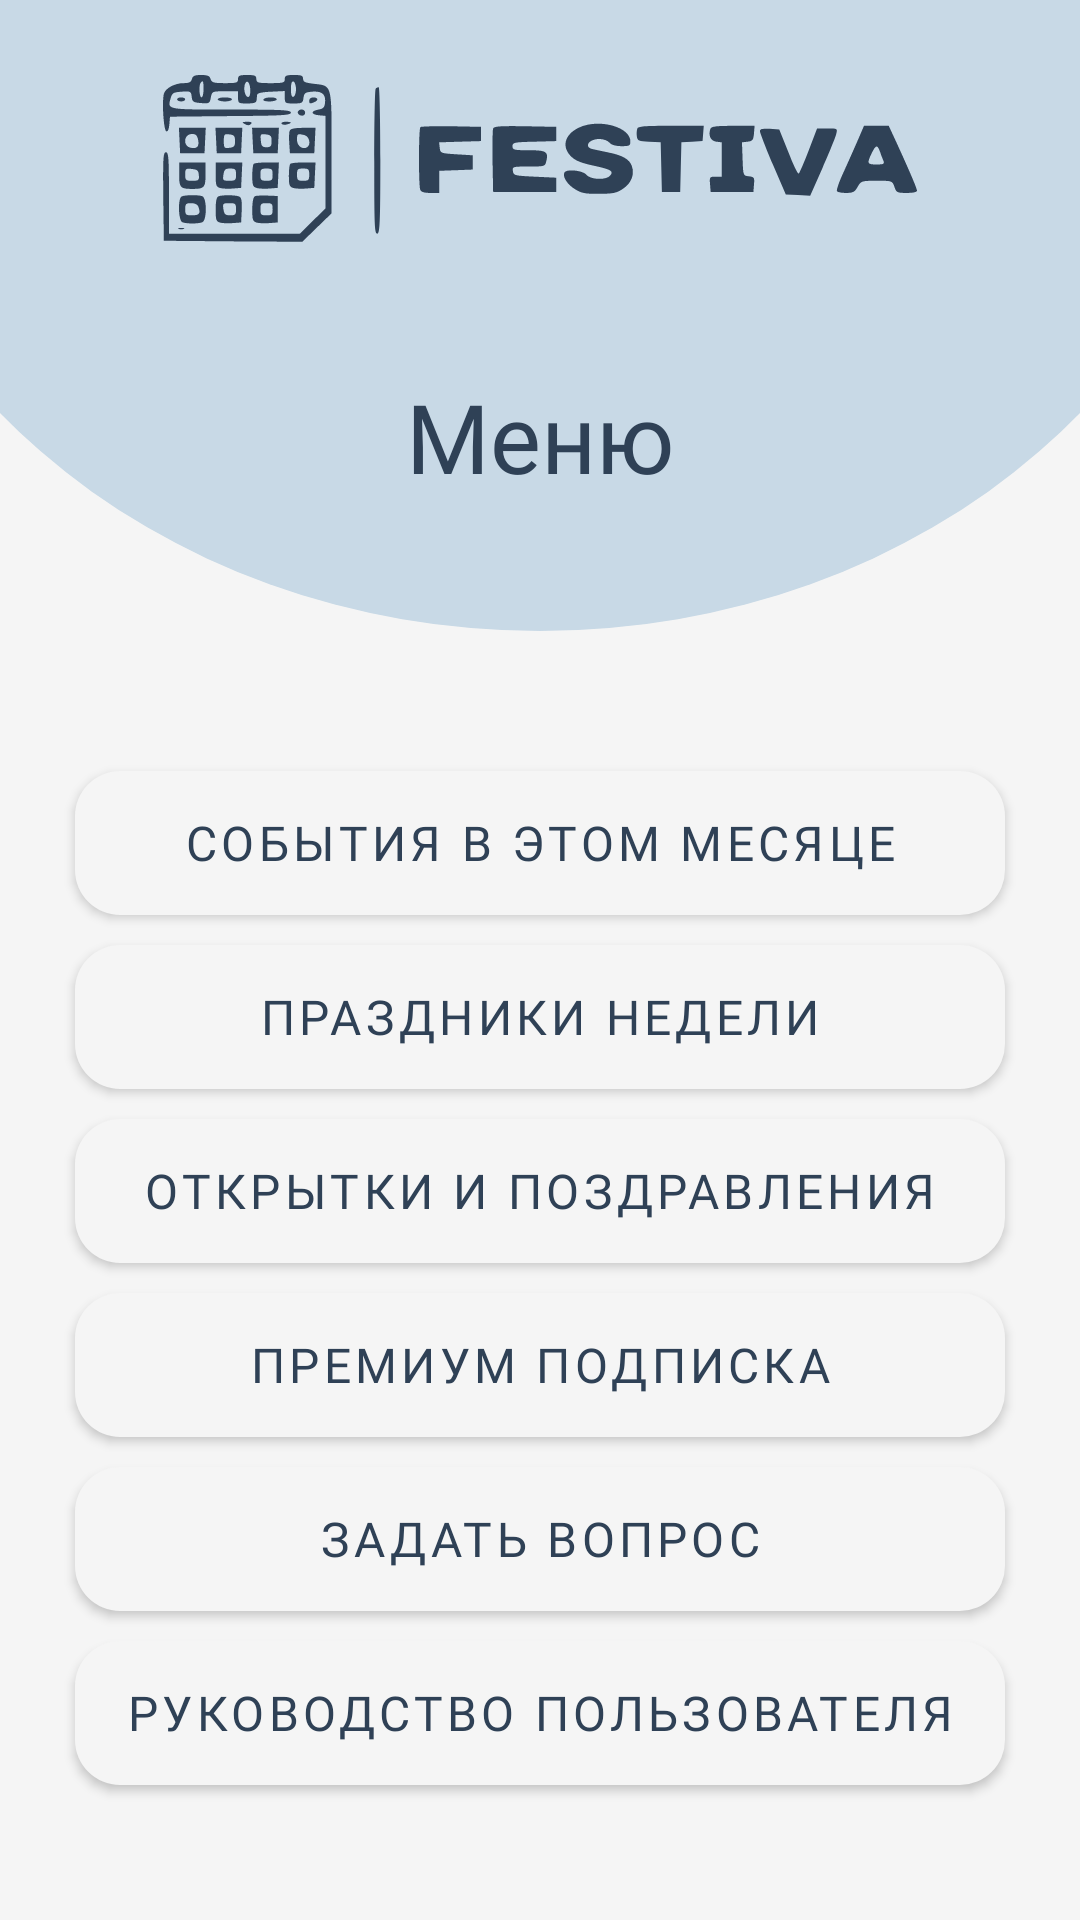

The Android layout XML behind this screen, and the referenced resources:
<!-- AndroidManifest.xml: application theme Theme.FESTIVA -->
<!-- res/layout/fragment_more.xml -->
<?xml version="1.0" encoding="utf-8"?>
<FrameLayout xmlns:android="http://schemas.android.com/apk/res/android"
    xmlns:tools="http://schemas.android.com/tools"
    android:layout_width="match_parent"
    android:layout_height="match_parent"
    xmlns:app="http://schemas.android.com/apk/res-auto"
    tools:context=".MoreFragment"
    android:background="@color/page_color">

    <LinearLayout
        android:layout_width="match_parent"
        android:layout_height="410dp"
        android:layout_marginTop="-200dp"
        android:layout_marginStart="-56dp"
        android:layout_marginEnd="-56dp"
        android:background="@android:color/transparent">

        <ImageView
            android:layout_width="match_parent"
            android:layout_height="match_parent"
            android:src="@drawable/circle">
        </ImageView>
    </LinearLayout>

    <LinearLayout
        android:layout_width="match_parent"
        android:layout_height="match_parent"
        android:orientation="vertical">

        <ImageView
            android:id="@+id/imageView"
            android:layout_width="match_parent"
            android:maxWidth="374dp"
            android:minWidth="320dp"
            android:layout_marginHorizontal="20dp"
            android:layout_height="57dp"
            android:layout_gravity="center_horizontal"
            android:layout_marginTop="25dp"
            android:layout_marginBottom="12dp"
            android:src="@drawable/logo" />

        <TextView
            android:layout_width="match_parent"
            android:layout_marginHorizontal="20dp"
            android:layout_height="wrap_content"
            android:layout_marginTop="30dp"
            android:textSize="32sp"
            android:fontFamily="@font/montserrat_regular"
            android:text="@string/menu"
            android:layout_gravity="center"
            android:gravity="center"
            android:textColor="@color/buttons_color"/>

        <ImageButton
            android:id="@+id/homeButton"
            android:layout_width="50dp"
            android:layout_height="50dp"
            android:layout_marginHorizontal="25dp"
            android:layout_marginTop="10dp"
            android:maxHeight="36dp"
            android:maxWidth="36dp"
            android:contentDescription="@string/back_main"
            android:src="@drawable/ic_back"
            android:background="@android:color/transparent"
            android:layout_marginBottom="20dp"/>

        <ScrollView
            android:layout_width="match_parent"
            android:layout_height="match_parent">

            <LinearLayout
                android:layout_width="match_parent"
                android:layout_height="wrap_content"
                android:orientation="vertical" >

                <Button
                    android:layout_marginTop="10dp"
                    android:id="@+id/event_this_month"
                    style="@style/Widget.MaterialComponents.Button"
                    android:layout_width="match_parent"
                    android:layout_height="wrap_content"
                    android:fontFamily="@font/montserrat_regular"
                    android:textSize="16sp"
                    android:background="@drawable/button_background"
                    android:layout_gravity="center_horizontal"
                    android:layout_marginHorizontal="25dp"
                    android:elevation="10dp"
                    android:maxWidth="360dp"
                    android:text="@string/eventsThisMonth"
                    android:textColor="@color/buttons_color"
                    app:backgroundTint="@color/page_color" />

                <Button
                    android:id="@+id/weekEvents"
                    style="@style/Widget.MaterialComponents.Button"
                    android:layout_width="match_parent"
                    android:layout_height="wrap_content"
                    android:fontFamily="@font/montserrat_regular"
                    android:textSize="16sp"
                    android:layout_gravity="center_horizontal"
                    android:layout_marginHorizontal="25dp"
                    android:layout_marginTop="10dp"
                    android:background="@drawable/button_background"
                    android:elevation="10dp"
                    android:maxWidth="360dp"
                    android:text="@string/weekEvents"
                    android:textColor="@color/buttons_color"
                    app:backgroundTint="@color/page_color" />

                <Button
                    android:id="@+id/cardsAndGreetings"
                    style="@style/Widget.MaterialComponents.Button"
                    android:layout_width="match_parent"
                    android:layout_height="wrap_content"
                    android:fontFamily="@font/montserrat_regular"
                    android:textSize="16sp"
                    android:layout_gravity="center_horizontal"
                    android:layout_marginHorizontal="25dp"
                    android:layout_marginTop="10dp"
                    android:background="@drawable/button_background"
                    android:elevation="10dp"
                    android:maxWidth="360dp"
                    android:text="@string/cardsAndGreetings"
                    android:textColor="@color/buttons_color"
                    app:backgroundTint="@color/page_color" />

                <Button
                    android:id="@+id/premium"
                    style="@style/Widget.MaterialComponents.Button"
                    android:layout_width="match_parent"
                    android:layout_height="wrap_content"
                    android:fontFamily="@font/montserrat_regular"
                    android:textSize="16sp"
                    android:layout_gravity="center_horizontal"
                    android:layout_marginHorizontal="25dp"
                    android:layout_marginTop="10dp"
                    android:background="@drawable/button_background"
                    android:elevation="10dp"
                    android:maxWidth="360dp"
                    android:text="@string/premium"
                    android:textColor="@color/buttons_color"
                    app:backgroundTint="@color/page_color" />

                <Button
                    android:id="@+id/askQuestion"
                    style="@style/Widget.MaterialComponents.Button"
                    android:layout_width="match_parent"
                    android:layout_height="wrap_content"
                    android:fontFamily="@font/montserrat_regular"
                    android:textSize="16sp"
                    android:layout_gravity="center_horizontal"
                    android:layout_marginHorizontal="25dp"
                    android:layout_marginTop="10dp"
                    android:background="@drawable/button_background"
                    android:elevation="10dp"
                    android:maxWidth="360dp"
                    android:text="@string/question"
                    android:textColor="@color/buttons_color"
                    app:backgroundTint="@color/page_color" />

                <Button
                    android:id="@+id/userGuide"
                    style="@style/Widget.MaterialComponents.Button"
                    android:layout_width="match_parent"
                    android:layout_height="wrap_content"
                    android:fontFamily="@font/montserrat_regular"
                    android:textSize="16sp"
                    android:layout_marginBottom="20dp"
                    android:layout_gravity="center_horizontal"
                    android:layout_marginHorizontal="25dp"
                    android:layout_marginTop="10dp"
                    android:background="@drawable/button_background"
                    android:elevation="10dp"
                    android:maxWidth="360dp"
                    android:text="@string/user_manual"
                    android:textColor="@color/buttons_color"
                    app:backgroundTint="@color/page_color" />
            </LinearLayout>
        </ScrollView>

    </LinearLayout>

</FrameLayout>
<!-- resources referenced by this layout -->
<resources>
  <color name="buttons_color">#FF2F4156</color>
  <color name="page_color" alpha="0.7">#FFF5F5F5</color>
  <!-- drawable button_background (drawable) -->
  <?xml version="1.0" encoding="utf-8"?>
  <shape xmlns:android="http://schemas.android.com/apk/res/android" android:shape="rectangle">
      <solid android:color="@color/page_color" />
      <corners android:radius="15dp" />
  </shape>
  <!-- drawable circle (drawable) -->
  <?xml version="1.0" encoding="utf-8"?>
  <shape xmlns:android="http://schemas.android.com/apk/res/android"
      android:shape="oval" >
      <solid android:color="@color/main_color"/>
  </shape>
  <!-- drawable logo: png bitmap (drawable, 8596 bytes) -->
  <string name="back_main">Вернуться на главную</string>
  <string name="cardsAndGreetings">Открытки и поздравления</string>
  <string name="eventsThisMonth">События в этом месяце</string>
  <string name="menu">Меню</string>
  <string name="premium">Премиум подписка</string>
  <string name="question">Задать вопрос</string>
  <string name="user_manual">Руководство пользователя</string>
  <string name="weekEvents">Праздники недели</string>
  <style name="Theme.FESTIVA" parent="Base.Theme.FESTIVA" />
  <color name="main_color">#FFC8D9E6</color>
  <style name="Base.Theme.FESTIVA" parent="Theme.MaterialComponents">
          
              <item name="android:textColorPrimary">@color/buttons_color</item>
              <item name="android:textColor">@color/buttons_color</item>
          <item name="windowNoTitle">true</item>
          <item name="windowActionBar">false</item>
          
          <item name="colorPrimary">@android:color/transparent</item>
          <item name="colorAccent">@android:color/transparent</item>
      </style>
</resources>
